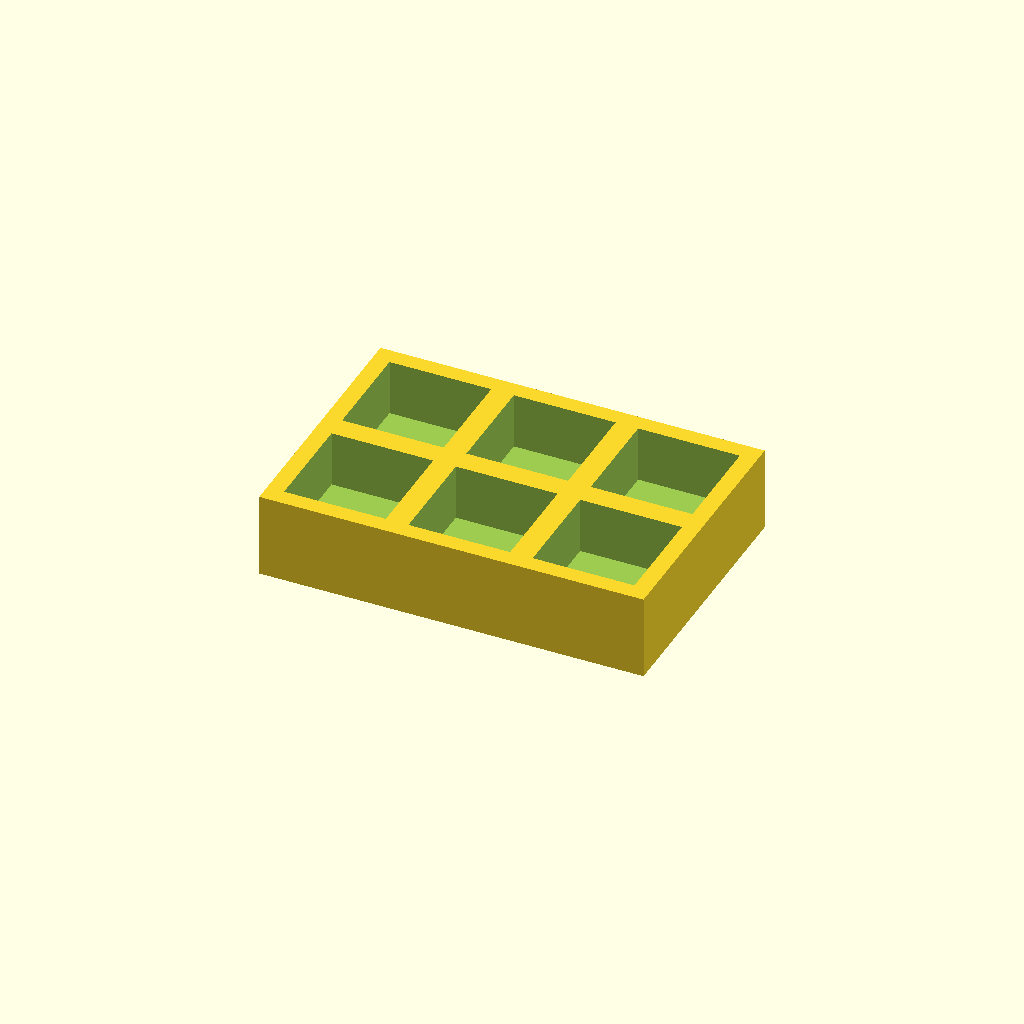
Cell 1 — every parameter at its default value.
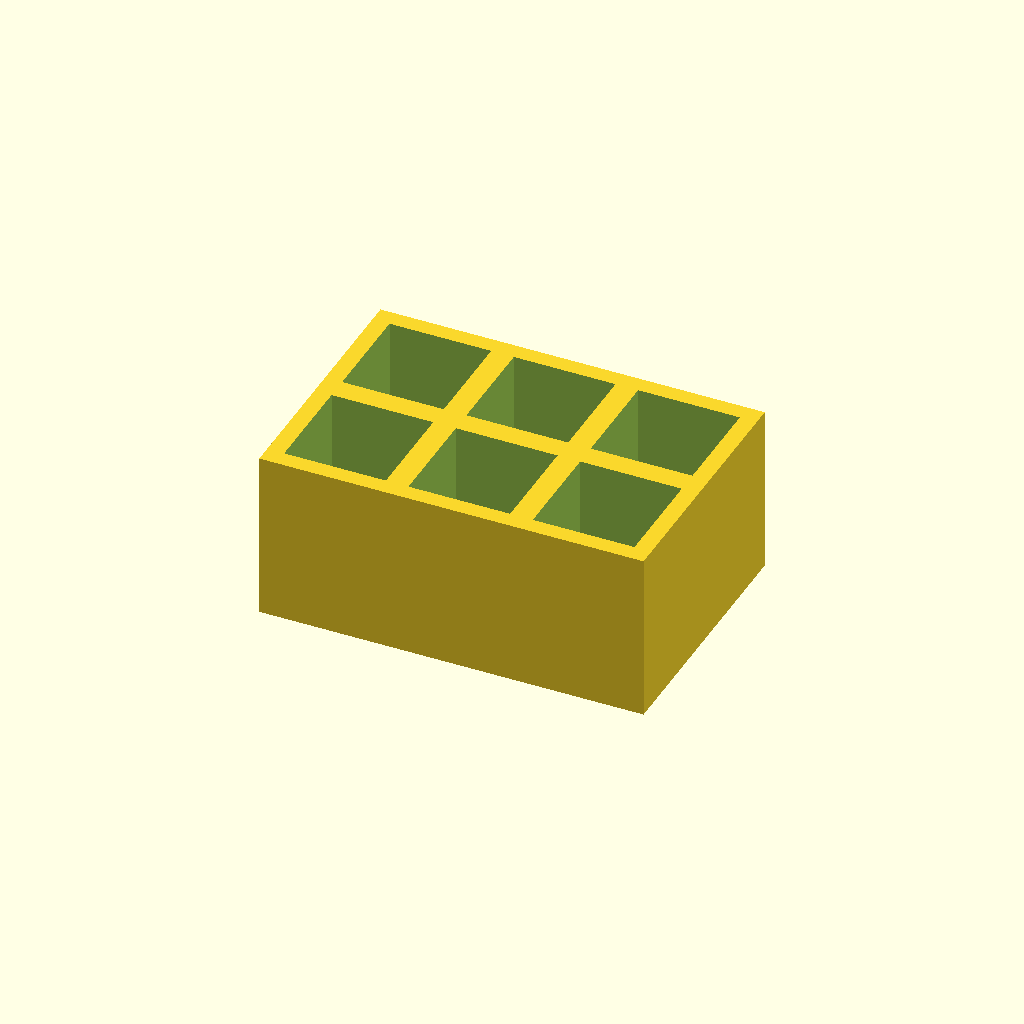
Cell 2: thickness = 30 (everything else at default).
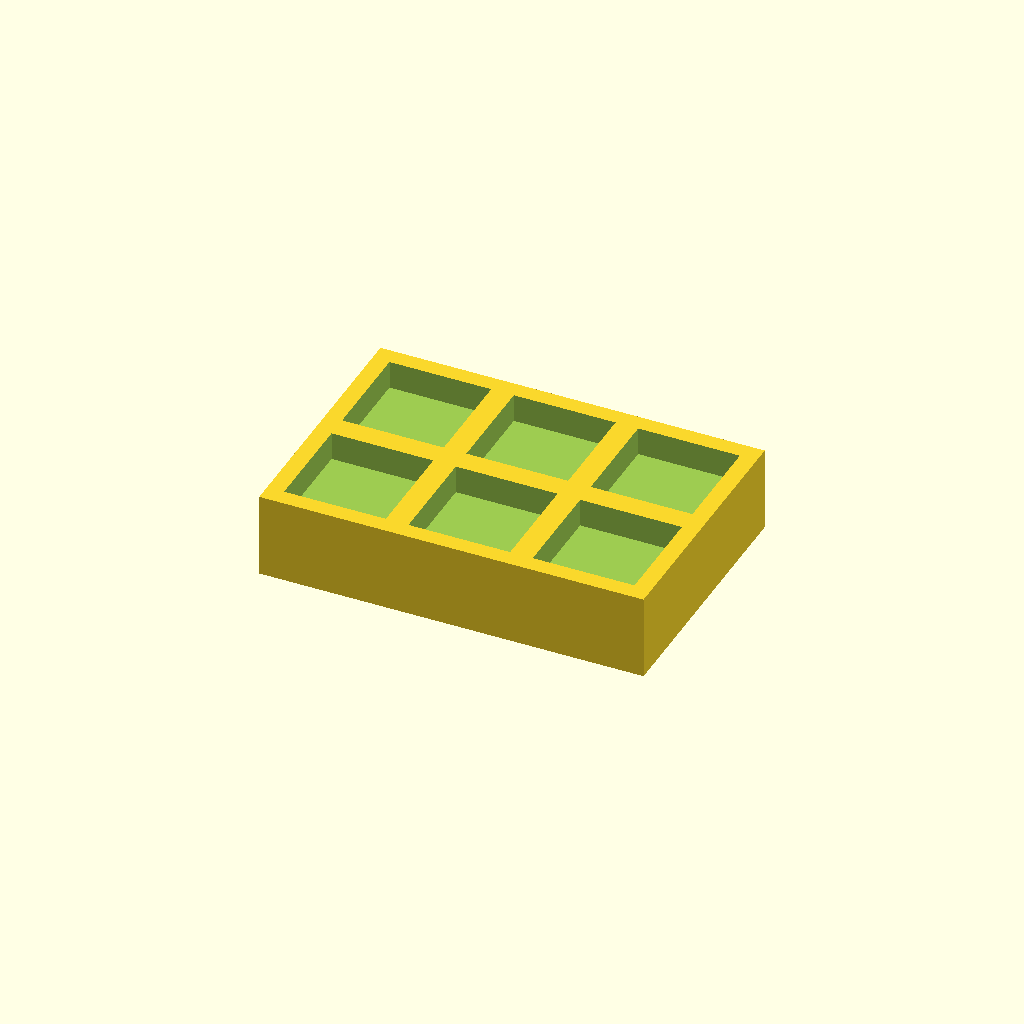
Cell 3 — floor_t set to 10, the other parameters unchanged.
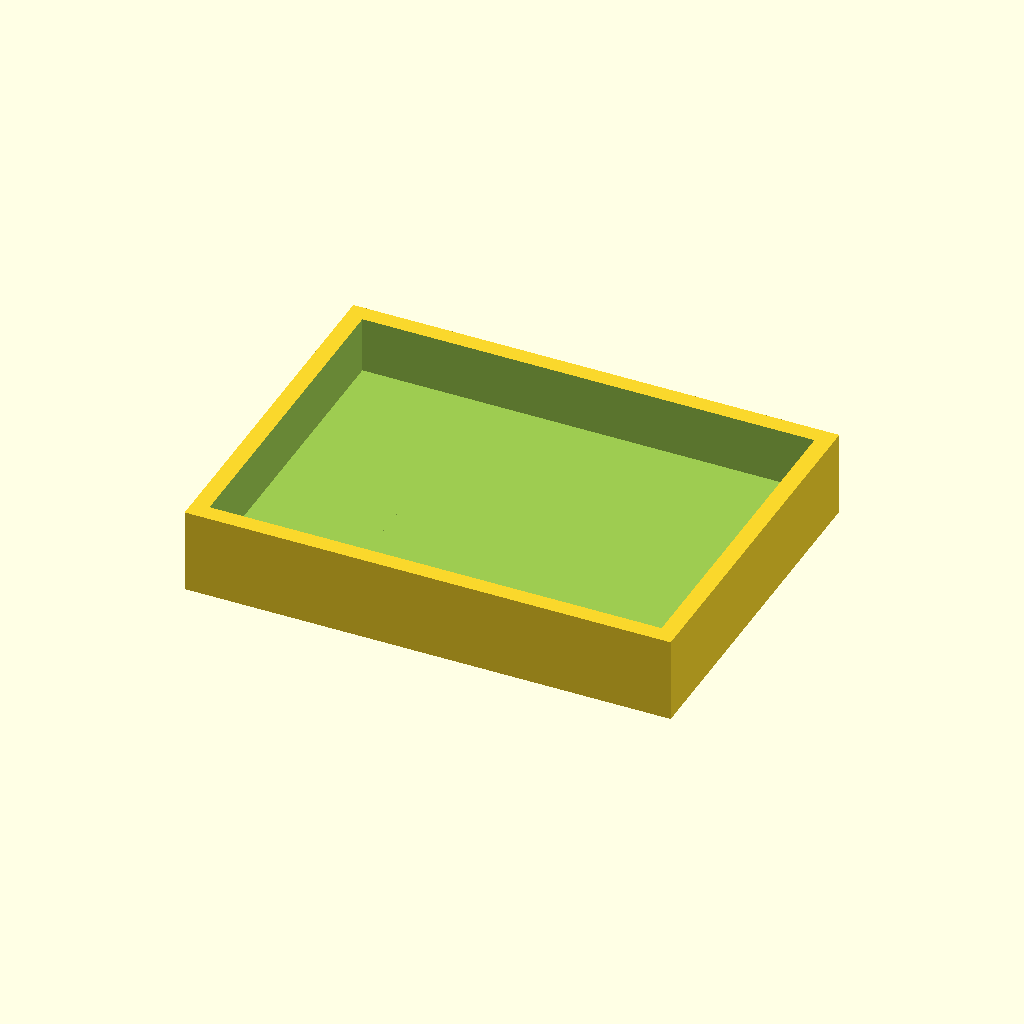
Cell 4 — pocket set to 36, the other parameters unchanged.
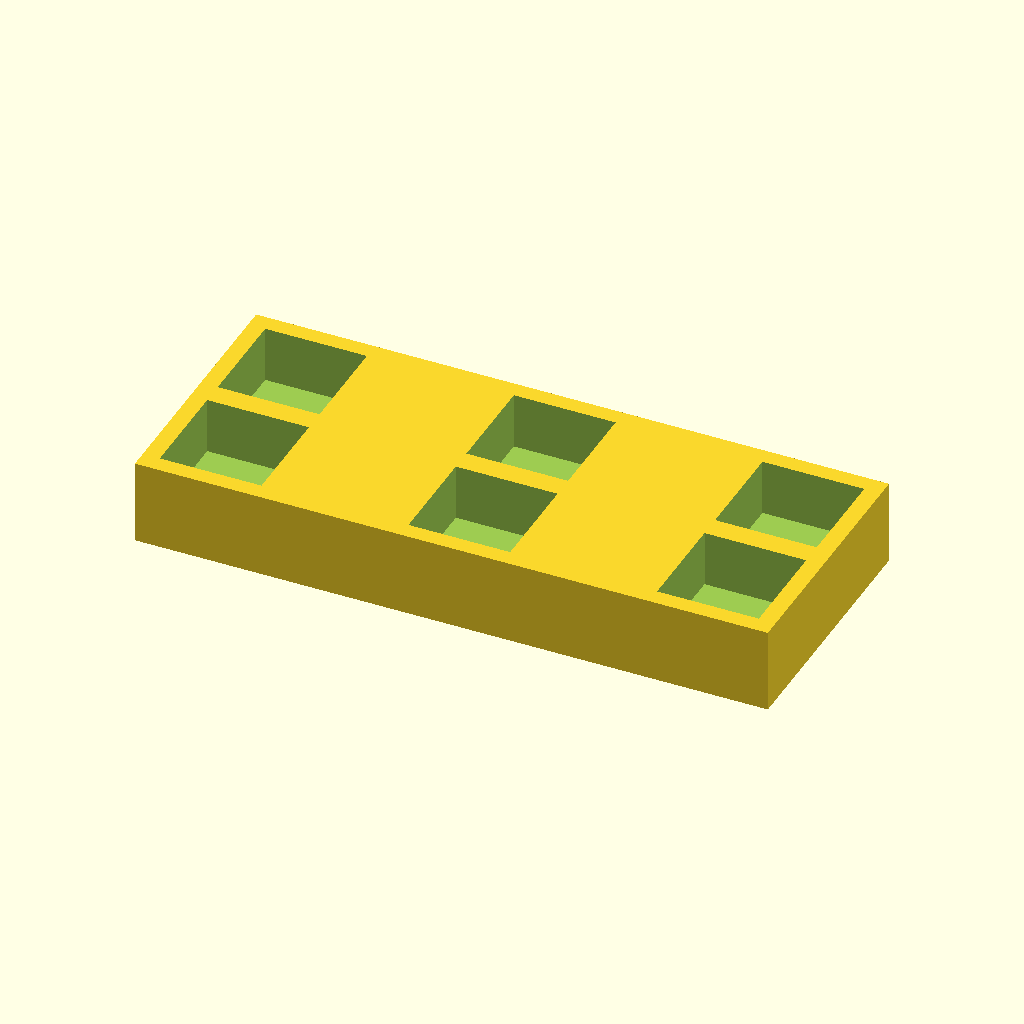
Cell 5: pitch_x = 44 (everything else at default).
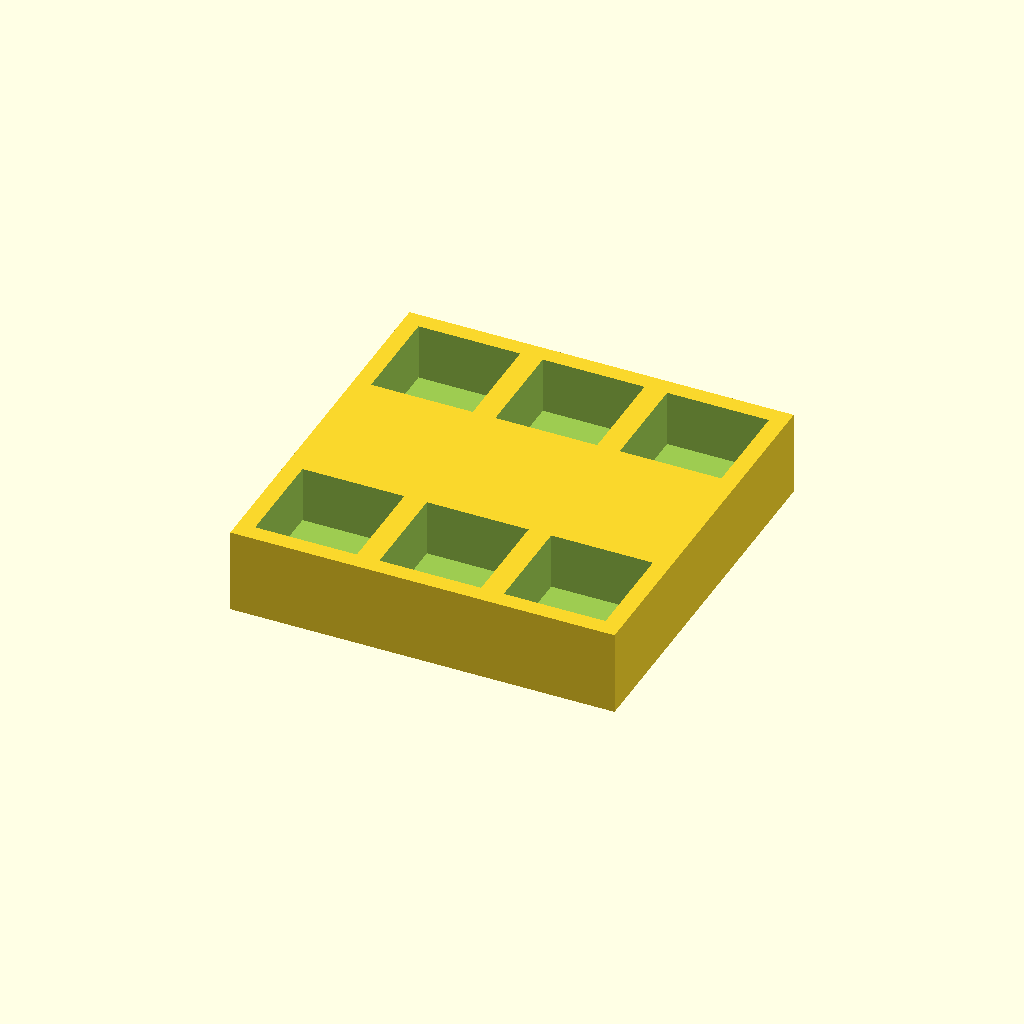
Cell 6: the same model with pitch_y = 44.
All cells are drawn from one camera (rotation 55°, 0°, 25°, orthographic, colour scheme Cornfield), so only the parameter changes between them.
Source of the model, optional_data/data/place1/pocketplates/part_0165.scad:
$fn = 32;

// ----------------------------------------------------------------------
// Pocket plate 68 x 46 x 15
// 2 x 3 pockets 18 mm square, 10 mm deep
// ----------------------------------------------------------------------

// --- parameters (mm) ---
thickness = 15;  // plate thickness
floor_t = 5;     // material left under each pocket
pocket = 18;     // pocket side length
pitch_x = 22;    // pocket pitch along X
pitch_y = 22;    // pocket pitch along Y
cols = 3;        // pockets per row
rows = 2;        // rows of pockets

// --- derived feature positions (mm) ---
depth = thickness - floor_t;        // = 10   pocket depth, down to the floor
span_x = (cols - 1) * pitch_x;      // = 44   distance between outer pockets
span_y = (rows - 1) * pitch_y;      // = 22   distance between outer pocket rows
origin_x = -span_x / 2;             // = -22   X of the first pocket
origin_y = -span_y / 2;             // = -11   Y of the first pocket
plate = [span_x + pocket + 6, span_y + pocket + 6, thickness];  // = [68, 46, 15]   overall size: pockets plus 3 mm of wall on each side
feature_centers = [
  [origin_x + 0 * pitch_x, origin_y + 0 * pitch_y],
  [origin_x + 1 * pitch_x, origin_y + 0 * pitch_y],
  [origin_x + 2 * pitch_x, origin_y + 0 * pitch_y],
  [origin_x + 0 * pitch_x, origin_y + 1 * pitch_y],
  [origin_x + 1 * pitch_x, origin_y + 1 * pitch_y],
  [origin_x + 2 * pitch_x, origin_y + 1 * pitch_y]
];   // pocket centres, used verbatim by the cutter loop

// plate outline, then one pocket per centre in feature_centers
difference() {
  cube(plate, center = true);
  for (centre = feature_centers)
    translate([centre[0] - pocket / 2, centre[1] - pocket / 2, plate[2] / 2 - depth])
      cube([pocket, pocket, depth + 1]);  // centred on the declared pocket centre
}
Customizer parameters (derived from the source; name, type, default, range or options):
thickness: number, default 15
floor_t: number, default 5
pocket: number, default 18
pitch_x: number, default 22
pitch_y: number, default 22
cols: number, default 3
rows: number, default 2
